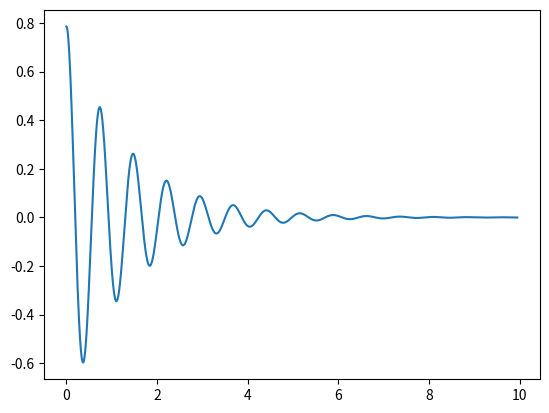

Recreate this plot in Python.
#--------damped oscillator---------------


#---------importing modules-------------
import numpy as np
import matplotlib.pyplot as plt

#-------------------------------------------
#---------defining quantities---------------
#------------------------------------------

b=0.1
m=5 #kg
l=0.2 #m
gamma= 3*b/(m*(l**2))
g=9.8 #m/s**2
w= np.sqrt((3*g)/(2*l))


theta=[np.pi/4]  #angle list
u=[0]            #velocity list

i=0
ti=0    #initial time
tf=10   #final time
h=(tf-ti)/100000  #s  time step
t=[ti]          #time list

#------------------------------------------------
#----------Euler's method for solving ODE's------
#------------------------------------------------


while round(ti,1) != tf:
    theta.append(u[i]*h+theta[i])
    u.append(-h*(gamma*u[i]+(w**2)*theta[i])+u[i])
    t.append(ti+h)
    ti=ti+h
    i+=1

#-------------------------------------------------
#---------plotting the results--------------------
#-------------------------------------------------

plt.plot(t,theta)
plt.show()



